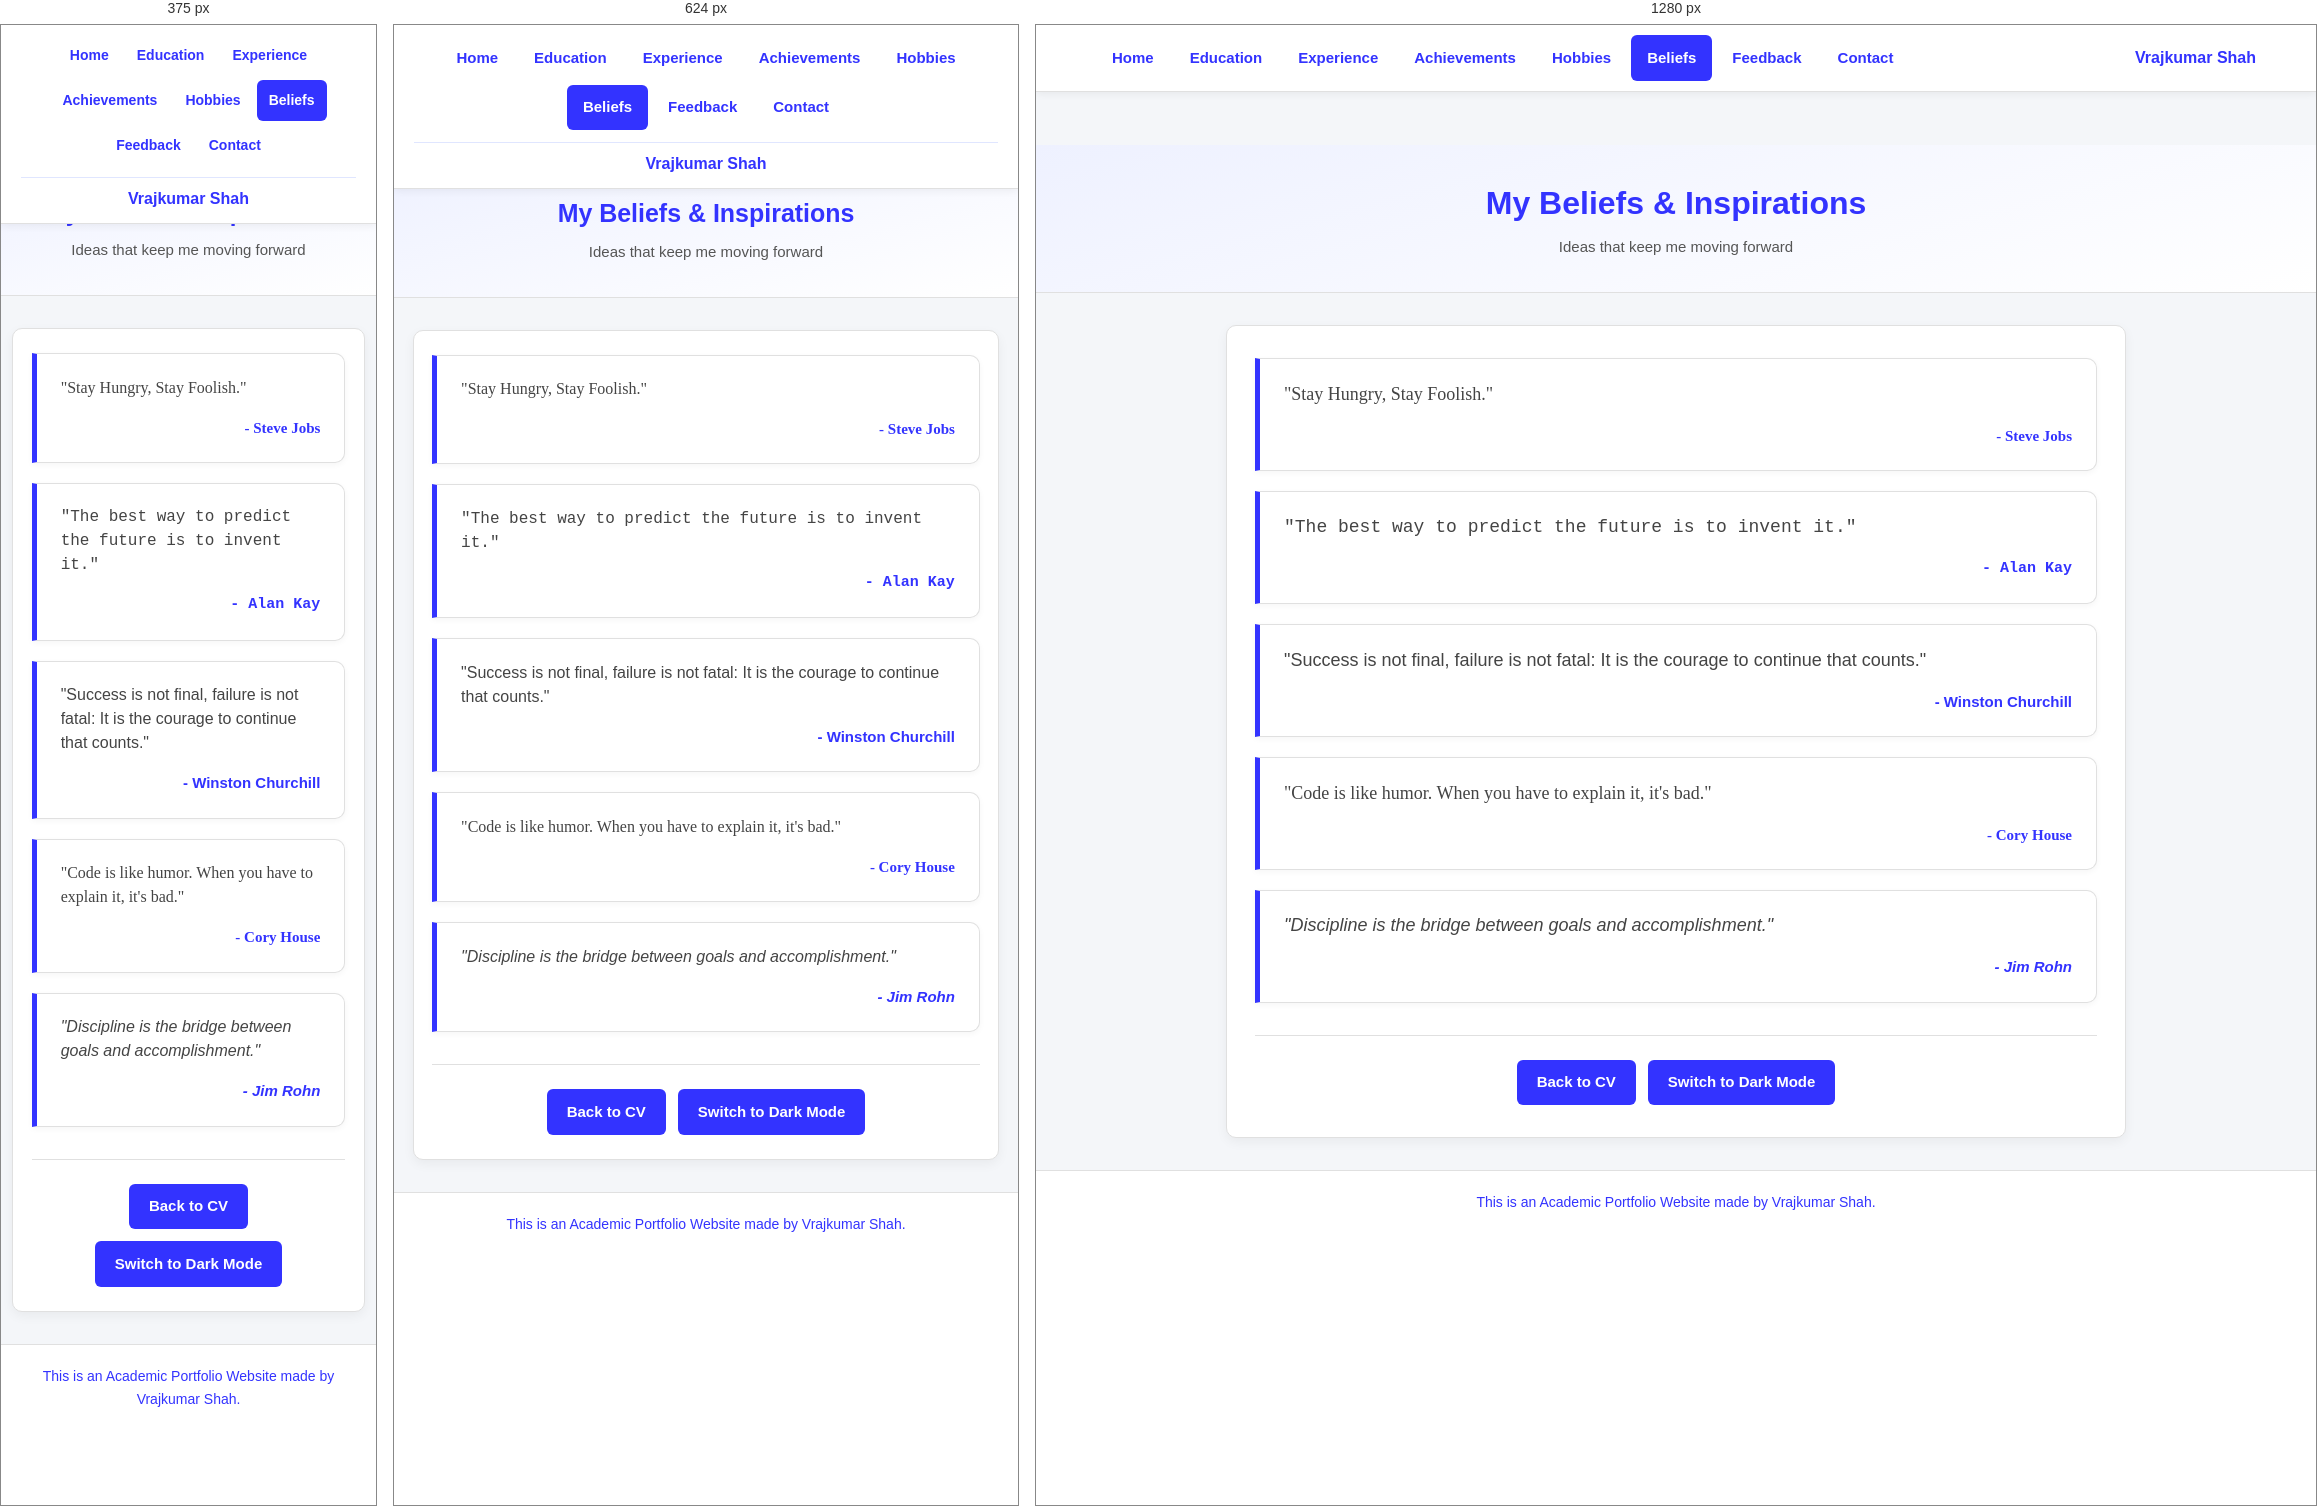
Rendered at 375 px, 624 px and 1280 px, left to right.

<!-- file: beliefs_light.html -->
<!DOCTYPE html>
<html lang="en-US">

<head>
  <meta charset="UTF-8">
  <meta name="viewport" content="width=device-width, initial-scale=1.0">
  <title>My Beliefs - Light Mode</title>
  <link rel="stylesheet" href="beliefs_light.css">
</head>

<body class="has-fixed-header">

  <header class="site-header">
    <nav class="site-nav" aria-label="Main navigation">
      <ul class="nav-links">
        <li><a href="../main/cv_light.html">Home</a></li>
        <li><a href="../education/education_light.html">Education</a></li>
        <li><a href="../experience/experience_light.html">Experience</a></li>
        <li><a href="../achievements/achievements_light.html">Achievements</a></li>
        <li><a href="../hobbies/hobbies_light.html">Hobbies</a></li>
        <li><a class="active" href="beliefs_light.html">Beliefs</a></li>
        <li><a href="../feedback/form_light.html">Feedback</a></li>
        <li><a href="../contact/contact_light.html">Contact</a></li>
      </ul>
      <span class="nav-brand">Vrajkumar Shah</span>
    </nav>
  </header>

  <header class="page-banner">
    <h1 class="page-banner__title">My Beliefs &amp; Inspirations</h1>
    <p class="page-banner__subtitle">Ideas that keep me moving forward</p>
  </header>

  <main class="container">

    <section class="card quote1">
      <p>"Stay Hungry, Stay Foolish."</p>
      <span>- Steve Jobs</span>
    </section>

    <section class="card quote2">
      <p>"The best way to predict the future is to invent it."</p>
      <span>- Alan Kay</span>
    </section>

    <section class="card quote3">
      <p>"Success is not final, failure is not fatal: It is the courage to continue that counts."</p>
      <span>- Winston Churchill</span>
    </section>

    <section class="card quote4">
      <p>"Code is like humor. When you have to explain it, it's bad."</p>
      <span>- Cory House</span>
    </section>

    <section class="card quote5">
      <p>"Discipline is the bridge between goals and accomplishment."</p>
      <span>- Jim Rohn</span>
    </section>

    <div class="buttons">
      <a href="../main/cv_light.html" class="btn">Back to CV</a>
      <a href="beliefs_dark.html" class="btn">Switch to Dark Mode</a>
    </div>

  </main>

  <footer class="site-footer">
    <p>This is an Academic Portfolio Website made by Vrajkumar Shah.</p>
  </footer>

</body>

</html>


/* @media block from beliefs_light.css */
@media screen and (max-width: 768px) {
  :root {
    --header-height: 8.5rem;
  }

  .site-nav {
    flex-direction: column;
    align-items: stretch;
  }

  .nav-links {
    justify-content: center;
  }

  .nav-brand {
    text-align: center;
    border-top: 1px solid var(--color-border);
    padding-top: 0.5rem;
  }

  .container {
    width: 94%;
    padding: 1.5rem 1.15rem;
  }
}

/* @media block from beliefs_light.css */
@media screen and (max-width: 480px) {
  body {
    font-size: 15px;
  }

  .nav-links li a {
    padding: 0.55rem 0.75rem;
    font-size: 0.875rem;
  }
}